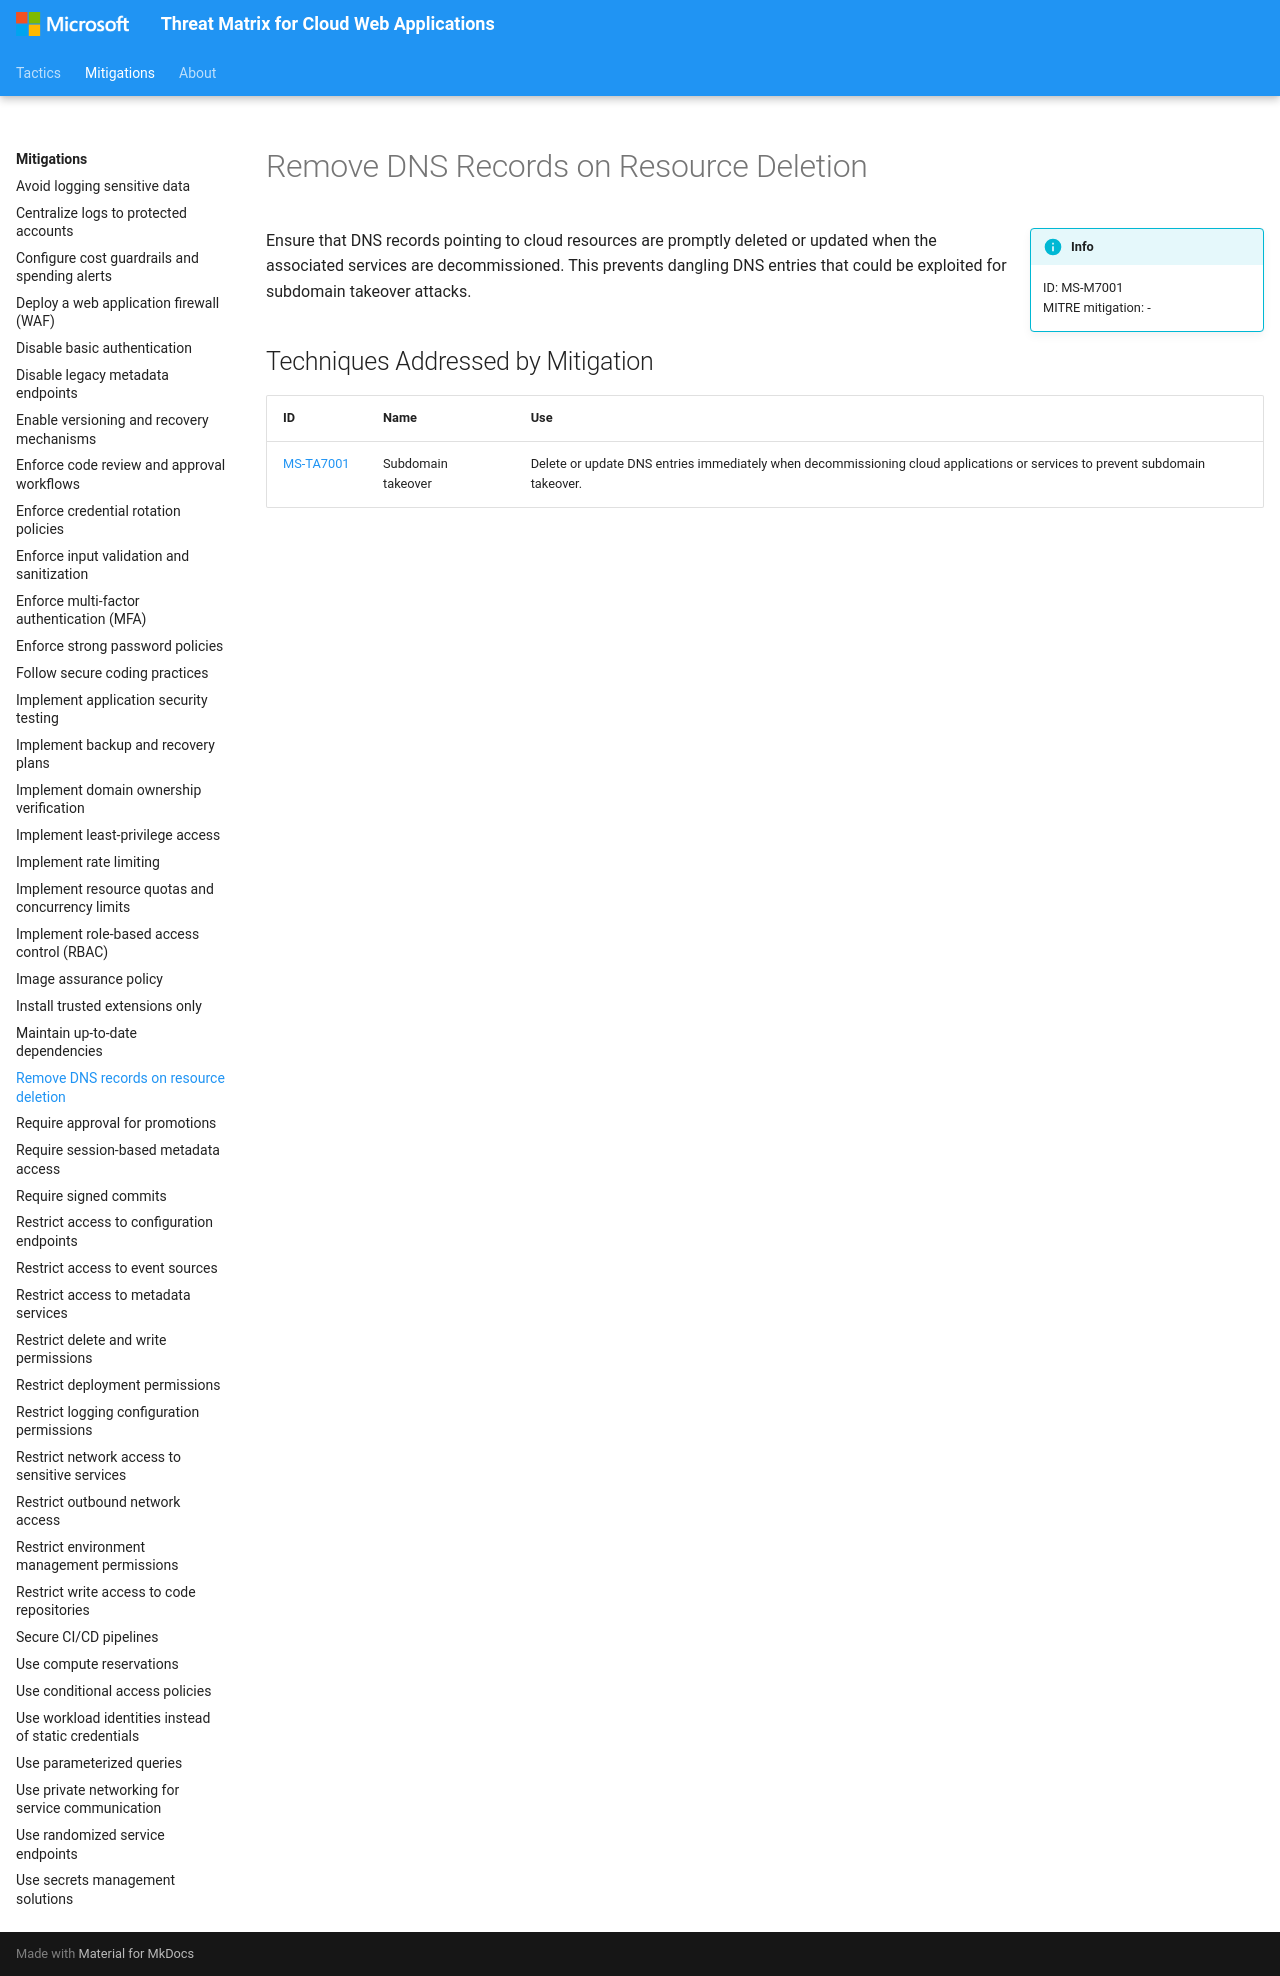

repository: microsoft/Threat-Matrix-for-Cloud-Web-Applications · page: mitigations/Remove DNS records on resource deletion/index.html · generator: mkdocs

---
hide:
  - toc
  - footer
---

# Remove DNS Records on Resource Deletion

!!! info inline end
    ID: MS-M7001<br>
    MITRE mitigation: -

Ensure that DNS records pointing to cloud resources are promptly deleted or updated when the associated services are decommissioned. This prevents dangling DNS entries that could be exploited for subdomain takeover attacks.

## Techniques Addressed by Mitigation

|ID|Name|Use|
|--|----------|-----------|
|[MS-TA7001](../techniques/Subdomain%20takeover.md)|Subdomain takeover|Delete or update DNS entries immediately when decommissioning cloud applications or services to prevent subdomain takeover.|
